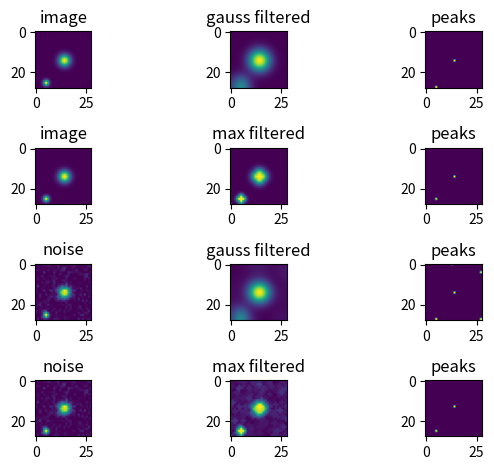

The matplotlib source for this figure:
import numpy as np
import matplotlib.pyplot as plt
from scipy.ndimage import gaussian_filter, maximum_filter
from scipy.ndimage.morphology import generate_binary_structure



def get_image():
    def create_gaussian_array(size, center, std_dev):
        x, y = np.meshgrid(np.arange(size), np.arange(size))
        dist = np.sqrt((x - center[0]) ** 2 + (y - center[1]) ** 2)
        gaussian = np.exp(-0.5 * (dist / std_dev) ** 2)
        return gaussian

    size = 28
    center1 = (5, 25)
    std_dev1 = 1.0
    center2 = (14, 14)
    std_dev2 = 2.0
    image = np.zeros((size, size))
    gaussian1 = create_gaussian_array(size, center1, std_dev1)
    image += gaussian1
    gaussian2 = create_gaussian_array(size, center2, std_dev2)
    image += gaussian2
    return image


def add_gaussian_noise(image, mean=0, std_dev=0.05):
    noise = np.random.normal(mean, std_dev, size=image.shape)
    noisy_image = image + noise
    return np.clip(noisy_image, 0, 1)


def get_peaks(img):
    map_left = np.zeros(img.shape)
    map_left[1:, :] = img[:-1, :]
    map_right = np.zeros(img.shape)
    map_right[:-1, :] = img[1:, :]
    map_up = np.zeros(img.shape)
    map_up[:, 1:] = img[:, :-1]
    map_down = np.zeros(img.shape)
    map_down[:, :-1] = img[:, 1:]

    peaks_binary = np.logical_and.reduce(
        (img >= map_left, img >= map_right, img >= map_up, img >= map_down, img > 0)
    )
    peaks_binary = peaks_binary.astype(int)
    return peaks_binary


image = get_image()
gauss_filtered = gaussian_filter(image, sigma=3)
gauss_peaks = get_peaks(gauss_filtered)
max_filtered = maximum_filter(image, footprint=generate_binary_structure(2, 1)) 
max_peaks = max_filtered==image


image_noise = add_gaussian_noise(image)
gauss_filtered_noise = gaussian_filter(image_noise, sigma=3)
gauss_peaks_noise = get_peaks(gauss_filtered_noise)
max_filtered_noise = maximum_filter(image_noise, footprint=generate_binary_structure(2, 1))
max_peaks_noise = (max_filtered_noise==image_noise) * (image_noise > 0.3)

fig, axs = plt.subplots(4, 3)

axs[0, 0].imshow(image)
axs[0, 0].set_title("image")

axs[0, 1].imshow(gauss_filtered)
axs[0, 1].set_title("gauss filtered")

axs[0, 2].imshow(gauss_peaks)
axs[0, 2].set_title("peaks")

# ---------------------------------
axs[1, 0].imshow(image)
axs[1, 0].set_title("image")

axs[1, 1].imshow(max_filtered)
axs[1, 1].set_title("max filtered")

axs[1, 2].imshow(max_peaks)
axs[1, 2].set_title("peaks")

# ---------------------------------------
axs[2, 0].imshow(image_noise)
axs[2, 0].set_title("noise")

axs[2, 1].imshow(gauss_filtered_noise)
axs[2, 1].set_title("gauss filtered")

axs[2, 2].imshow(gauss_peaks_noise)
axs[2, 2].set_title("peaks")

# ---------------------------------------
axs[3, 0].imshow(image_noise)
axs[3, 0].set_title("noise")

axs[3, 1].imshow(max_filtered_noise)
axs[3, 1].set_title("max filtered")

axs[3, 2].imshow(max_peaks_noise)
axs[3, 2].set_title("peaks")


plt.tight_layout()
plt.show()
